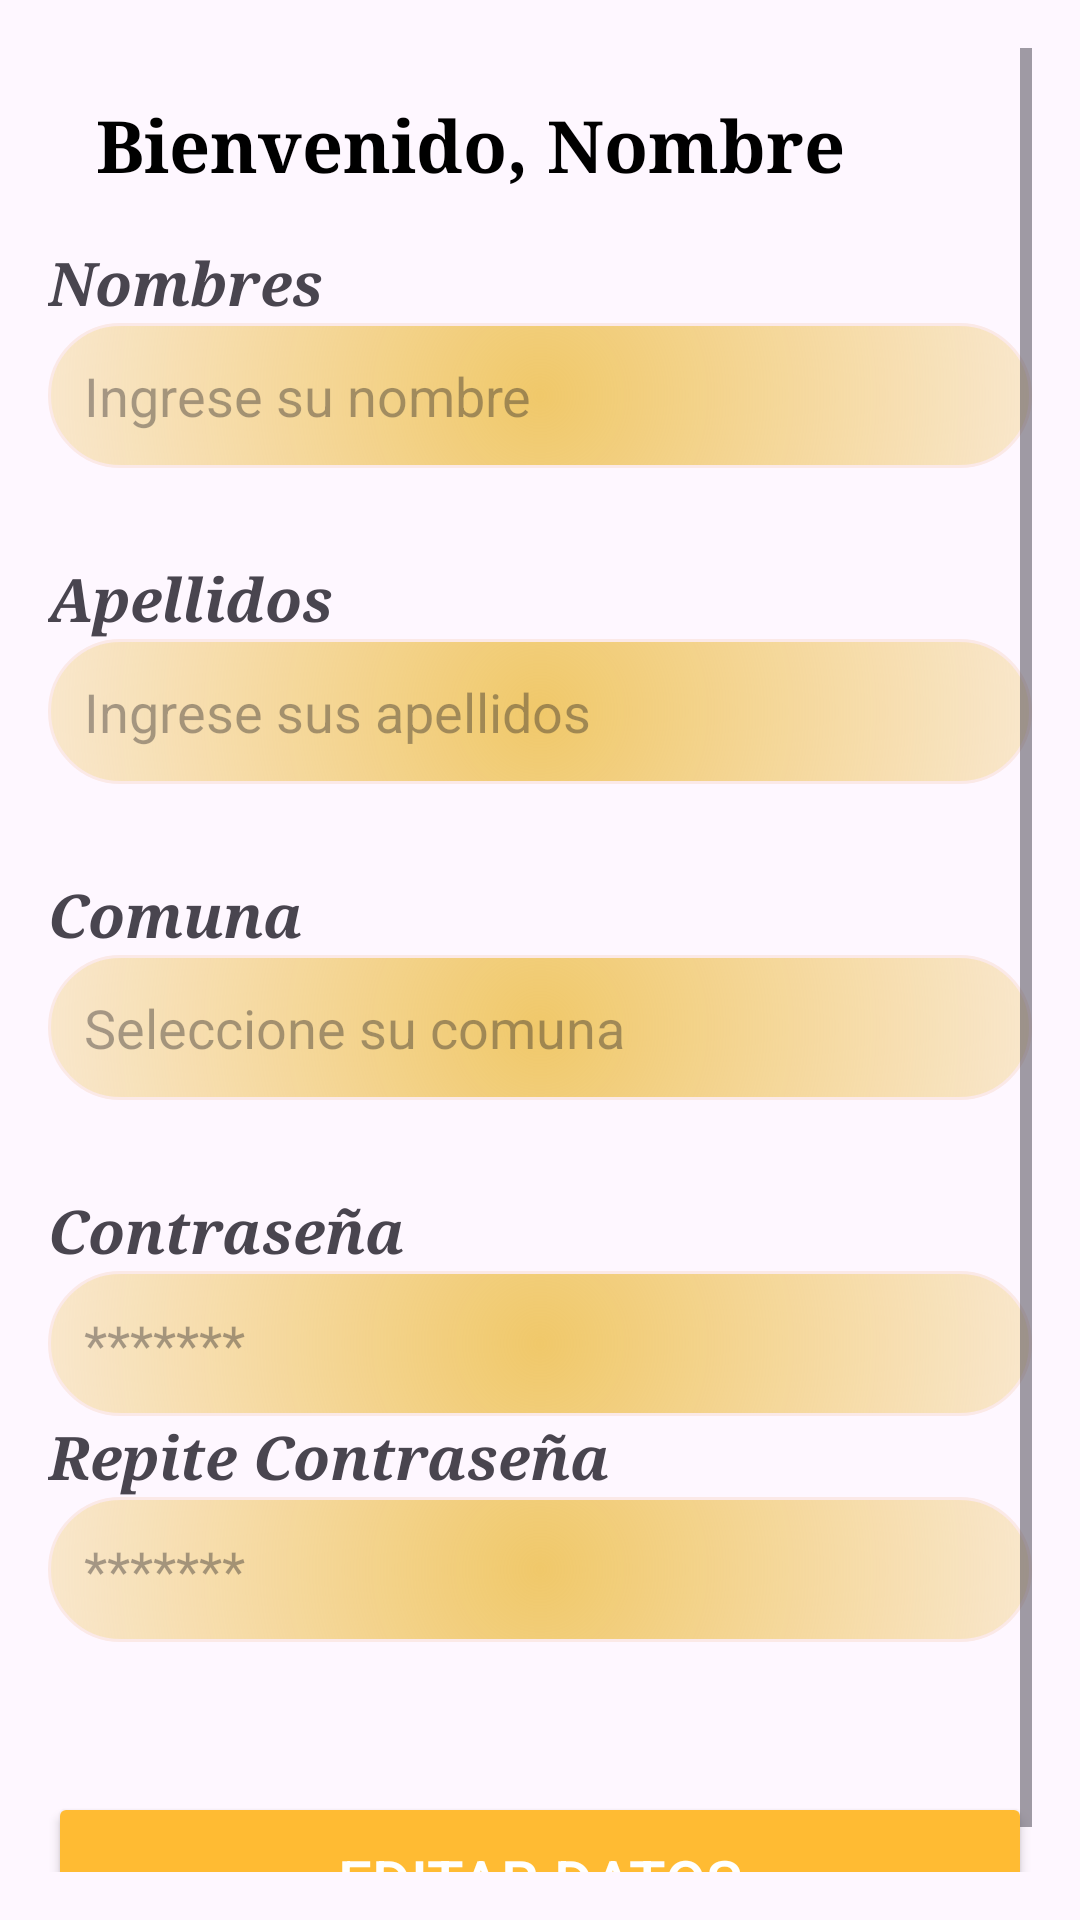

Layout XML and referenced resources for this Android screen:
<!-- AndroidManifest.xml: application theme Theme.Eriz_App -->
<!-- res/layout/f_actualizar_main.xml -->
<?xml version="1.0" encoding="utf-8"?>
<ScrollView xmlns:android="http://schemas.android.com/apk/res/android"
    xmlns:app="http://schemas.android.com/apk/res-auto"
    xmlns:tools="http://schemas.android.com/tools"
    android:id="@+id/main2"
    android:layout_width="match_parent"
    android:layout_height="match_parent"
    android:background="@drawable/fondo"
    android:padding="16dp"
    tools:context=".Formulario">

<LinearLayout
android:layout_width="match_parent"
android:layout_height="wrap_content"
android:orientation="vertical">


<TextView
    android:id="@+id/titu_name"
    android:layout_width="match_parent"
    android:layout_height="wrap_content"
    android:padding="16dp"
    android:fontFamily="serif"
    android:text="Bienvenido, Nombre"
    android:textColor="@color/black"
    android:textSize="24sp"
    android:textStyle="bold" />


    <Space
        android:layout_width="match_parent"
        android:layout_height="wrap_content" />


<TextView
    android:id="@+id/textView"
    android:layout_width="match_parent"
    android:layout_height="wrap_content"
    android:fontFamily="serif"
    android:text="Nombres"
    android:textSize="20sp"
    android:textStyle="bold|italic" />

<EditText
    android:id="@+id/edit_nombre"
    android:layout_width="match_parent"
    android:layout_height="wrap_content"
    android:background="@drawable/diffuse_background"
    android:hint="Ingrese su nombre"
    android:inputType="textPersonName"
    android:padding="12dp"
    android:textColor="@android:color/black"
    android:textSize="18sp" />


    <Space
        android:layout_width="match_parent"
        android:layout_height="30dp" />


<TextView
    android:id="@+id/textView2"
    android:layout_width="match_parent"
    android:layout_height="wrap_content"
    android:fontFamily="serif"
    android:text="Apellidos"
    android:textSize="20sp"
    android:textStyle="bold|italic" />

<EditText
    android:id="@+id/edit_apellido"
    android:layout_width="match_parent"
    android:layout_height="wrap_content"
    android:background="@drawable/diffuse_background"
    android:hint="Ingrese sus apellidos"
    android:inputType="textPersonName"
    android:padding="12dp"
    android:textColor="@android:color/black"
    android:textSize="18sp" />


    <Space
        android:layout_width="match_parent"
        android:layout_height="30dp" />


<TextView
    android:id="@+id/textView3"
    android:layout_width="match_parent"
    android:layout_height="wrap_content"
    android:fontFamily="serif"
    android:text="Comuna"
    android:textSize="20sp"
    android:textStyle="bold|italic" />

<AutoCompleteTextView
    android:id="@+id/edit_comuna"
    android:layout_width="match_parent"
    android:layout_height="wrap_content"
    android:background="@drawable/diffuse_background"
   android:hint="Seleccione su comuna"
   android:inputType="text"
   android:padding="12dp"
   android:textColor="@android:color/black"
   android:textSize="18sp" />


<Space
    android:layout_width="match_parent"
    android:layout_height="30dp" />


<TextView
    android:id="@+id/textView4"
    android:layout_width="match_parent"
    android:layout_height="wrap_content"
    android:fontFamily="serif"
    android:text="Contraseña"
    android:textSize="20sp"
    android:textStyle="bold|italic" />

    

    

    <EditText
        android:id="@+id/editTextApellido2"
        android:layout_width="match_parent"
        android:layout_height="wrap_content"
        android:background="@drawable/diffuse_background"
        android:hint="*******"
        android:inputType="textPersonName"
        android:padding="12dp"
        android:textColor="@android:color/black"
        android:textSize="18sp" />

    <TextView
        android:id="@+id/textView5"
        android:layout_width="match_parent"
        android:layout_height="wrap_content"
        android:fontFamily="serif"
        android:text="Repite Contraseña"
        android:textSize="20sp"
        android:textStyle="bold|italic" />

    <EditText
        android:id="@+id/editTextApellido3"
        android:layout_width="match_parent"
        android:layout_height="wrap_content"
        android:background="@drawable/diffuse_background"
        android:hint="*******"
        android:inputType="textPersonName"
        android:padding="12dp"
        android:textColor="@android:color/black"
        android:textSize="18sp" />

    <Space
        android:layout_width="match_parent"
        android:layout_height="50dp" />

    <Button
    android:id="@+id/buttonEnviar"
    android:layout_width="match_parent"
    android:layout_height="wrap_content"
    android:backgroundTint="@android:color/holo_orange_light"
    android:text="Editar Datos"
    android:textColor="@android:color/white"
    android:textSize="20sp"
    android:padding="16dp" />

</LinearLayout>
    </ScrollView>
<!-- resources referenced by this layout -->
<resources>
  <!-- drawable diffuse_background (drawable) -->
  <shape xmlns:android="http://schemas.android.com/apk/res/android">
      <corners android:radius="24dp" />
      <stroke android:width="1dp" android:color="#FBE9E7" />
      <gradient
          android:type="radial"
          android:gradientRadius="250dp"
          android:startColor="#F0C86A"
          android:endColor="@android:color/transparent"
          android:centerX="50%"
          android:centerY="50%" />
  </shape>
  <style name="Theme.Eriz_App" parent="Base.Theme.Eriz_App" />
  <style name="Base.Theme.Eriz_App" parent="Theme.Material3.DayNight.NoActionBar">
          
          
      </style>
  <!-- not gathered from this repository: default colours our renderer supplied (Android Studio template values) -->
  <color name="black">#FF000000</color>
</resources>
